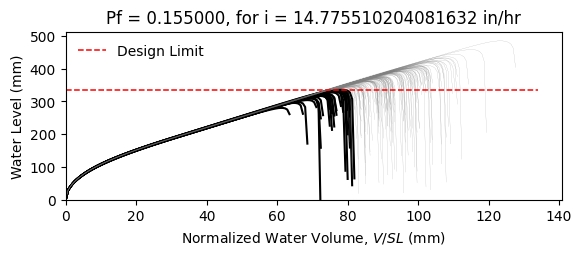

The file beside this chart, header and first rows:
W12X19, L = 360.0 in, slope = 0.020833333333333332 in/in, dead load = 6.944444444444444e-05 kip/in…
zwlim AISC Appendix 2, zwlim DAMP, zwlim Proposed for ASCE 7, zwlim Neglect Ponding, dhnom Denver, dhnom New York, dhnom New Orleans, dh Denver, dh New York, dh New Orleans, dmax
11.37, 10.83, 9.945, 12.05, 0.6509, 0.6509, 0.6509, 3.046, 3.046, 3.046, 15.58, Safe, 
11.37, 10.83, 9.945, 12.05, 0.6509, 0.6509, 0.6509, 3.046, 3.046, 3.046, 13.75, Safe, 
11.37, 10.83, 9.945, 12.05, 0.6509, 0.6509, 0.6509, 3.046, 3.046, 3.046, 13.34, Safe, 
11.37, 10.83, 9.945, 12.05, 0.6509, 0.6509, 0.6509, 3.046, 3.046, 3.046, 15.59, Safe, 
11.37, 10.83, 9.945, 12.05, 0.6509, 0.6509, 0.6509, 3.046, 3.046, 3.046, 12.95, Fail, 
11.37, 10.83, 9.945, 12.05, 0.6509, 0.6509, 0.6509, 3.046, 3.046, 3.046, 19.1, Safe, 
11.37, 10.83, 9.945, 12.05, 0.6509, 0.6509, 0.6509, 3.046, 3.046, 3.046, 14.5, Safe, 
11.37, 10.83, 9.945, 12.05, 0.6509, 0.6509, 0.6509, 3.046, 3.046, 3.046, 13.2, Fail, 
11.37, 10.83, 9.945, 12.05, 0.6509, 0.6509, 0.6509, 3.046, 3.046, 3.046, 15.18, Safe, 
11.37, 10.83, 9.945, 12.05, 0.6509, 0.6509, 0.6509, 3.046, 3.046, 3.046, 14.26, Safe, 
11.37, 10.83, 9.945, 12.05, 0.6509, 0.6509, 0.6509, 3.046, 3.046, 3.046, 12.53, Fail, 
11.37, 10.83, 9.945, 12.05, 0.6509, 0.6509, 0.6509, 3.046, 3.046, 3.046, 12.15, Fail, 
11.37, 10.83, 9.945, 12.05, 0.6509, 0.6509, 0.6509, 3.046, 3.046, 3.046, 15.41, Safe, 
11.37, 10.83, 9.945, 12.05, 0.6509, 0.6509, 0.6509, 3.046, 3.046, 3.046, 13.5, Safe, 
11.37, 10.83, 9.945, 12.05, 0.6509, 0.6509, 0.6509, 3.046, 3.046, 3.046, 15.52, Safe, 
11.37, 10.83, 9.945, 12.05, 0.6509, 0.6509, 0.6509, 3.046, 3.046, 3.046, 14.19, Safe, 
11.37, 10.83, 9.945, 12.05, 0.6509, 0.6509, 0.6509, 3.046, 3.046, 3.046, 14.65, Safe, 
11.37, 10.83, 9.945, 12.05, 0.6509, 0.6509, 0.6509, 3.046, 3.046, 3.046, 16.05, Safe, 
11.37, 10.83, 9.945, 12.05, 0.6509, 0.6509, 0.6509, 3.046, 3.046, 3.046, 13.21, Fail, 
11.37, 10.83, 9.945, 12.05, 0.6509, 0.6509, 0.6509, 3.046, 3.046, 3.046, 13.91, Safe, 
11.37, 10.83, 9.945, 12.05, 0.6509, 0.6509, 0.6509, 3.046, 3.046, 3.046, 13.07, Fail, 
11.37, 10.83, 9.945, 12.05, 0.6509, 0.6509, 0.6509, 3.046, 3.046, 3.046, 15.46, Safe, 
11.37, 10.83, 9.945, 12.05, 0.6509, 0.6509, 0.6509, 3.046, 3.046, 3.046, 15.86, Safe, 
11.37, 10.83, 9.945, 12.05, 0.6509, 0.6509, 0.6509, 3.046, 3.046, 3.046, 14.37, Safe, 
11.37, 10.83, 9.945, 12.05, 0.6509, 0.6509, 0.6509, 3.046, 3.046, 3.046, 13.83, Safe, 
11.37, 10.83, 9.945, 12.05, 0.6509, 0.6509, 0.6509, 3.046, 3.046, 3.046, 12.23, Fail, 
11.37, 10.83, 9.945, 12.05, 0.6509, 0.6509, 0.6509, 3.046, 3.046, 3.046, 15.15, Safe, 
11.37, 10.83, 9.945, 12.05, 0.6509, 0.6509, 0.6509, 3.046, 3.046, 3.046, 14.75, Safe, 
11.37, 10.83, 9.945, 12.05, 0.6509, 0.6509, 0.6509, 3.046, 3.046, 3.046, 13.26, Safe, 
11.37, 10.83, 9.945, 12.05, 0.6509, 0.6509, 0.6509, 3.046, 3.046, 3.046, 16.48, Safe, 
11.37, 10.83, 9.945, 12.05, 0.6509, 0.6509, 0.6509, 3.046, 3.046, 3.046, 14.77, Safe, 
11.37, 10.83, 9.945, 12.05, 0.6509, 0.6509, 0.6509, 3.046, 3.046, 3.046, 15.07, Safe, 
11.37, 10.83, 9.945, 12.05, 0.6509, 0.6509, 0.6509, 3.046, 3.046, 3.046, 13.62, Safe, 
11.37, 10.83, 9.945, 12.05, 0.6509, 0.6509, 0.6509, 3.046, 3.046, 3.046, 16.12, Safe, 
11.37, 10.83, 9.945, 12.05, 0.6509, 0.6509, 0.6509, 3.046, 3.046, 3.046, 15.33, Safe, 
11.37, 10.83, 9.945, 12.05, 0.6509, 0.6509, 0.6509, 3.046, 3.046, 3.046, 13.2, Fail, 
11.37, 10.83, 9.945, 12.05, 0.6509, 0.6509, 0.6509, 3.046, 3.046, 3.046, 14.79, Safe, 
11.37, 10.83, 9.945, 12.05, 0.6509, 0.6509, 0.6509, 3.046, 3.046, 3.046, 15.15, Safe, 
11.37, 10.83, 9.945, 12.05, 0.6509, 0.6509, 0.6509, 3.046, 3.046, 3.046, 15.79, Safe, 
11.37, 10.83, 9.945, 12.05, 0.6509, 0.6509, 0.6509, 3.046, 3.046, 3.046, 12.67, Fail, 
11.37, 10.83, 9.945, 12.05, 0.6509, 0.6509, 0.6509, 3.046, 3.046, 3.046, 16.19, Safe, 
11.37, 10.83, 9.945, 12.05, 0.6509, 0.6509, 0.6509, 3.046, 3.046, 3.046, 13.7, Safe, 
11.37, 10.83, 9.945, 12.05, 0.6509, 0.6509, 0.6509, 3.046, 3.046, 3.046, 14.23, Safe, 
11.37, 10.83, 9.945, 12.05, 0.6509, 0.6509, 0.6509, 3.046, 3.046, 3.046, 14.05, Safe, 
11.37, 10.83, 9.945, 12.05, 0.6509, 0.6509, 0.6509, 3.046, 3.046, 3.046, 15.85, Safe, 
11.37, 10.83, 9.945, 12.05, 0.6509, 0.6509, 0.6509, 3.046, 3.046, 3.046, 12.54, Fail, 
11.37, 10.83, 9.945, 12.05, 0.6509, 0.6509, 0.6509, 3.046, 3.046, 3.046, 14.56, Safe, 
11.37, 10.83, 9.945, 12.05, 0.6509, 0.6509, 0.6509, 3.046, 3.046, 3.046, 13.53, Safe, 
11.37, 10.83, 9.945, 12.05, 0.6509, 0.6509, 0.6509, 3.046, 3.046, 3.046, 14.56, Safe, 
11.37, 10.83, 9.945, 12.05, 0.6509, 0.6509, 0.6509, 3.046, 3.046, 3.046, 13.3, Safe, 
11.37, 10.83, 9.945, 12.05, 0.6509, 0.6509, 0.6509, 3.046, 3.046, 3.046, 15.45, Safe, 
11.37, 10.83, 9.945, 12.05, 0.6509, 0.6509, 0.6509, 3.046, 3.046, 3.046, 11.74, Fail, 
11.37, 10.83, 9.945, 12.05, 0.6509, 0.6509, 0.6509, 3.046, 3.046, 3.046, 14.63, Safe, 
11.37, 10.83, 9.945, 12.05, 0.6509, 0.6509, 0.6509, 3.046, 3.046, 3.046, 13.61, Safe, 
11.37, 10.83, 9.945, 12.05, 0.6509, 0.6509, 0.6509, 3.046, 3.046, 3.046, 16.51, Safe, 
11.37, 10.83, 9.945, 12.05, 0.6509, 0.6509, 0.6509, 3.046, 3.046, 3.046, 13.42, Safe, 
11.37, 10.83, 9.945, 12.05, 0.6509, 0.6509, 0.6509, 3.046, 3.046, 3.046, 14.26, Safe, 
11.37, 10.83, 9.945, 12.05, 0.6509, 0.6509, 0.6509, 3.046, 3.046, 3.046, 13.45, Safe, 
11.37, 10.83, 9.945, 12.05, 0.6509, 0.6509, 0.6509, 3.046, 3.046, 3.046, 12.37, Fail, 
... 142 more rows
